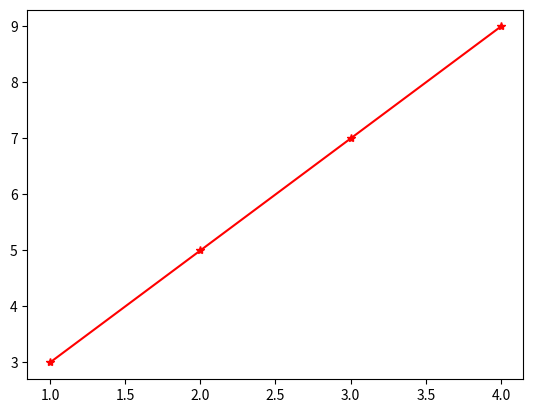

This figure's Python source:
import matplotlib.pyplot as plt
import numpy as np
x=[1,2,3,4]
y=[3,5,7,9]
plt.plot(x,y,'r-*')
plt.show()
